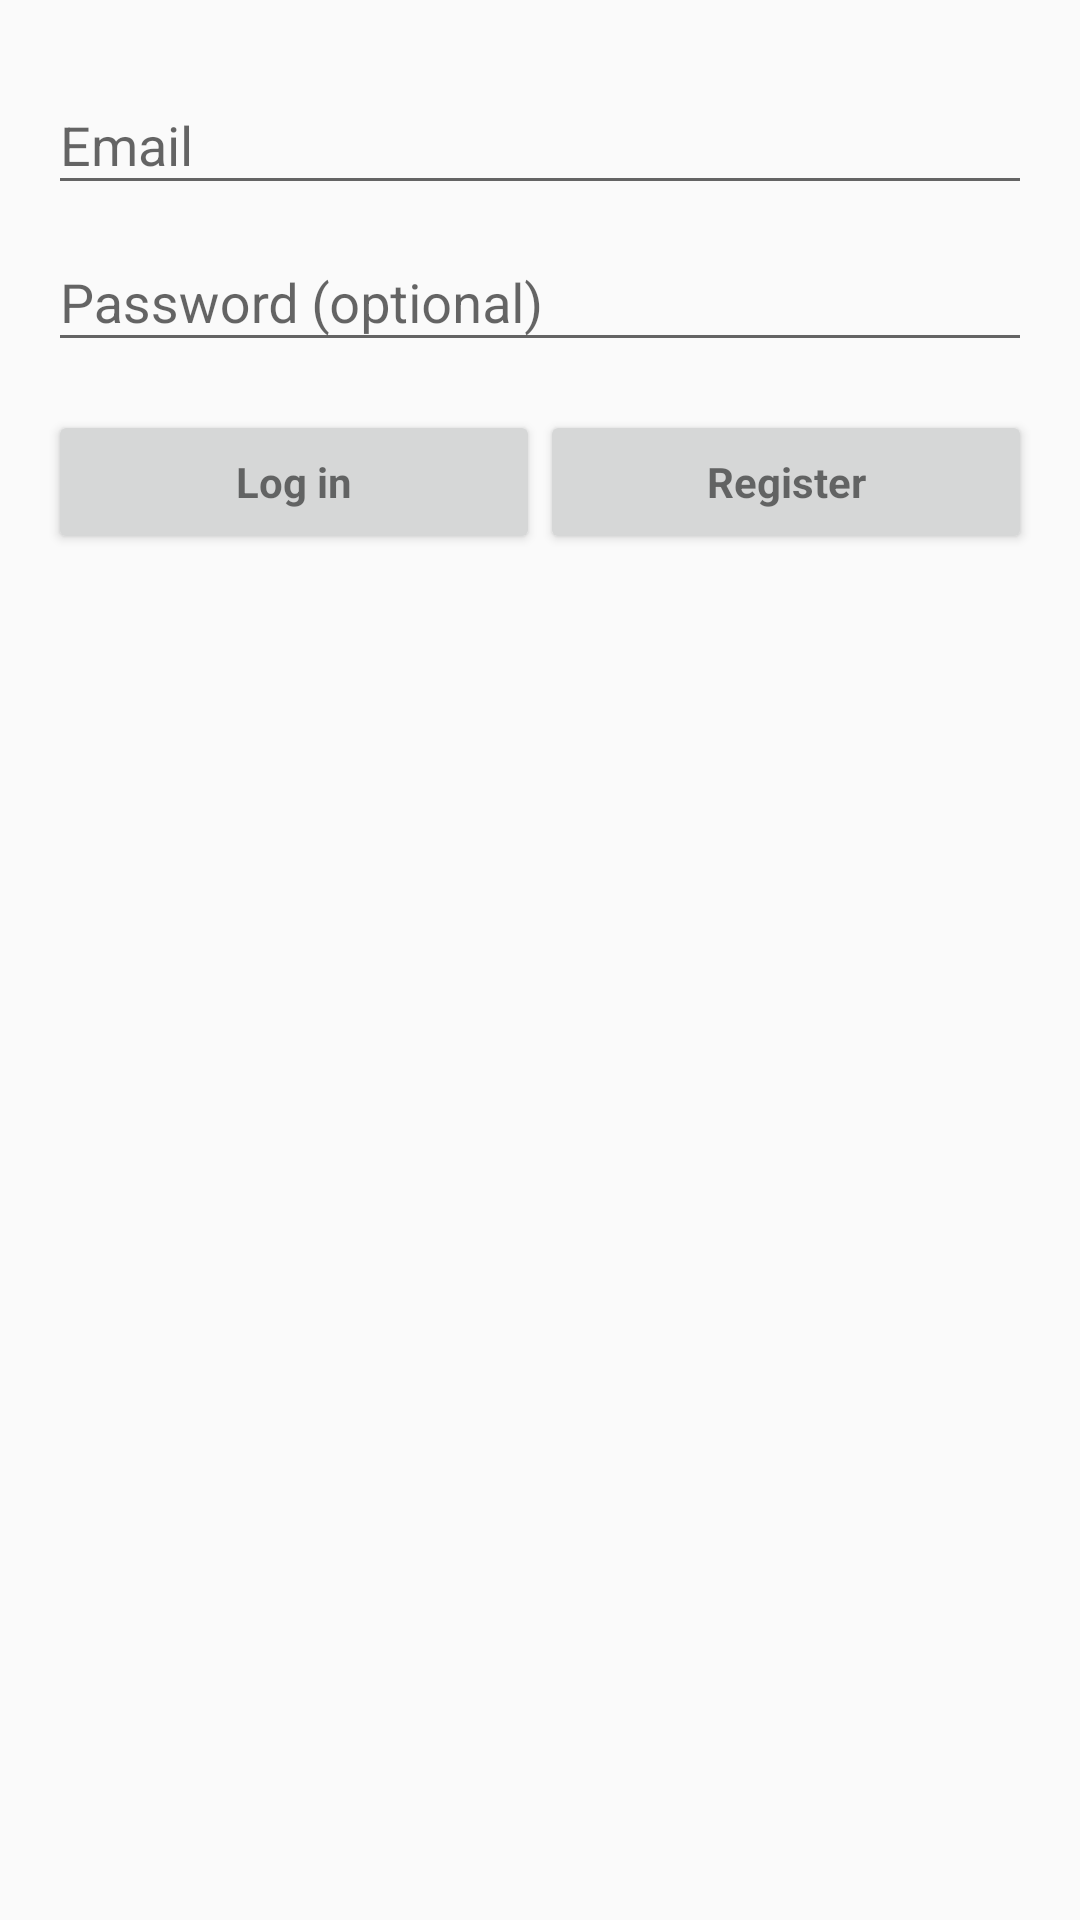

Layout XML and referenced resources for this Android screen:
<!-- AndroidManifest.xml: application theme AppTheme -->
<!-- res/layout/activity_login.xml -->
<LinearLayout xmlns:android="http://schemas.android.com/apk/res/android"
              xmlns:tools="http://schemas.android.com/tools"
              android:layout_width="match_parent"
              android:layout_height="match_parent"
              android:gravity="center_horizontal"
              android:orientation="vertical"
              android:paddingBottom="@dimen/activity_vertical_margin"
              android:paddingLeft="@dimen/activity_horizontal_margin"
              android:paddingRight="@dimen/activity_horizontal_margin"
              android:paddingTop="@dimen/activity_vertical_margin"
              tools:context="zju.homework.pdfviewer.Activitiy.LoginActivity">

    
    <ProgressBar
        android:id="@+id/login_progress"
        style="?android:attr/progressBarStyleLarge"
        android:layout_width="wrap_content"
        android:layout_height="wrap_content"
        android:layout_marginBottom="8dp"
        android:visibility="gone"/>

    <ScrollView
        android:id="@+id/login_form"
        android:layout_width="match_parent"
        android:layout_height="match_parent">

        <LinearLayout
            android:id="@+id/email_login_form"
            android:layout_width="match_parent"
            android:layout_height="wrap_content"
            android:orientation="vertical">

            <android.support.design.widget.TextInputLayout
                android:layout_width="match_parent"
                android:layout_height="wrap_content">

                <AutoCompleteTextView
                    android:id="@+id/email"
                    android:layout_width="match_parent"
                    android:layout_height="wrap_content"
                    android:hint="@string/prompt_email"
                    android:inputType="textEmailAddress"
                    android:maxLines="1"
                    android:singleLine="true"/>

            </android.support.design.widget.TextInputLayout>

            <android.support.design.widget.TextInputLayout
                android:layout_width="match_parent"
                android:layout_height="wrap_content">

                <EditText
                    android:id="@+id/password"
                    android:layout_width="match_parent"
                    android:layout_height="wrap_content"
                    android:hint="@string/prompt_password"
                    android:imeActionId="@+id/login"
                    android:imeActionLabel="@string/action_sign_in_short"
                    android:imeOptions="actionUnspecified"
                    android:inputType="textPassword"
                    android:maxLines="1"
                    android:singleLine="true"/>

            </android.support.design.widget.TextInputLayout>

            <LinearLayout
                android:layout_width="match_parent"
                android:layout_height="wrap_content"
                android:orientation="horizontal">

                <Button
                    android:id="@+id/email_sign_in_button"
                    style="?android:textAppearanceSmall"
                    android:layout_width="match_parent"
                    android:layout_height="wrap_content"
                    android:layout_weight="1"
                    android:layout_marginTop="16dp"
                    android:text="@string/action_sign_in"
                    android:textStyle="bold"
                    android:textAllCaps="false"/>

                <Button
                    android:id="@+id/email_register_button"
                    style="?android:textAppearanceSmall"
                    android:layout_width="match_parent"
                    android:layout_height="wrap_content"
                    android:layout_weight="1"
                    android:layout_marginTop="16dp"
                    android:text="@string/action_register"
                    android:textStyle="bold"
                    android:textAllCaps="false"/>

            </LinearLayout>



        </LinearLayout>
    </ScrollView>
</LinearLayout>
<!-- resources referenced by this layout -->
<resources>
  <dimen name="activity_horizontal_margin">16dp</dimen>
  <dimen name="activity_vertical_margin">16dp</dimen>
  <string name="action_register">Register</string>
  <string name="action_sign_in">Log in</string>
  <string name="action_sign_in_short">Log in</string>
  <string name="prompt_email">Email</string>
  <string name="prompt_password">Password (optional)</string>
  <style name="AppTheme" parent="Theme.AppCompat.Light.DarkActionBar">
          
  
          <item name="windowActionBar">false</item>
          <item name="windowNoTitle">true</item>
          <item name="windowActionModeOverlay">true</item>
          <item name="colorPrimary">@color/colorPrimary</item>
          <item name="colorPrimaryDark">@color/colorPrimaryDark</item>
          <item name="colorAccent">@color/colorAccent</item>
      </style>
  <color name="colorPrimary">#ff4608</color>
  <color name="colorPrimaryDark">#ff0000</color>
  <color name="colorAccent">#cba08c</color>
</resources>
